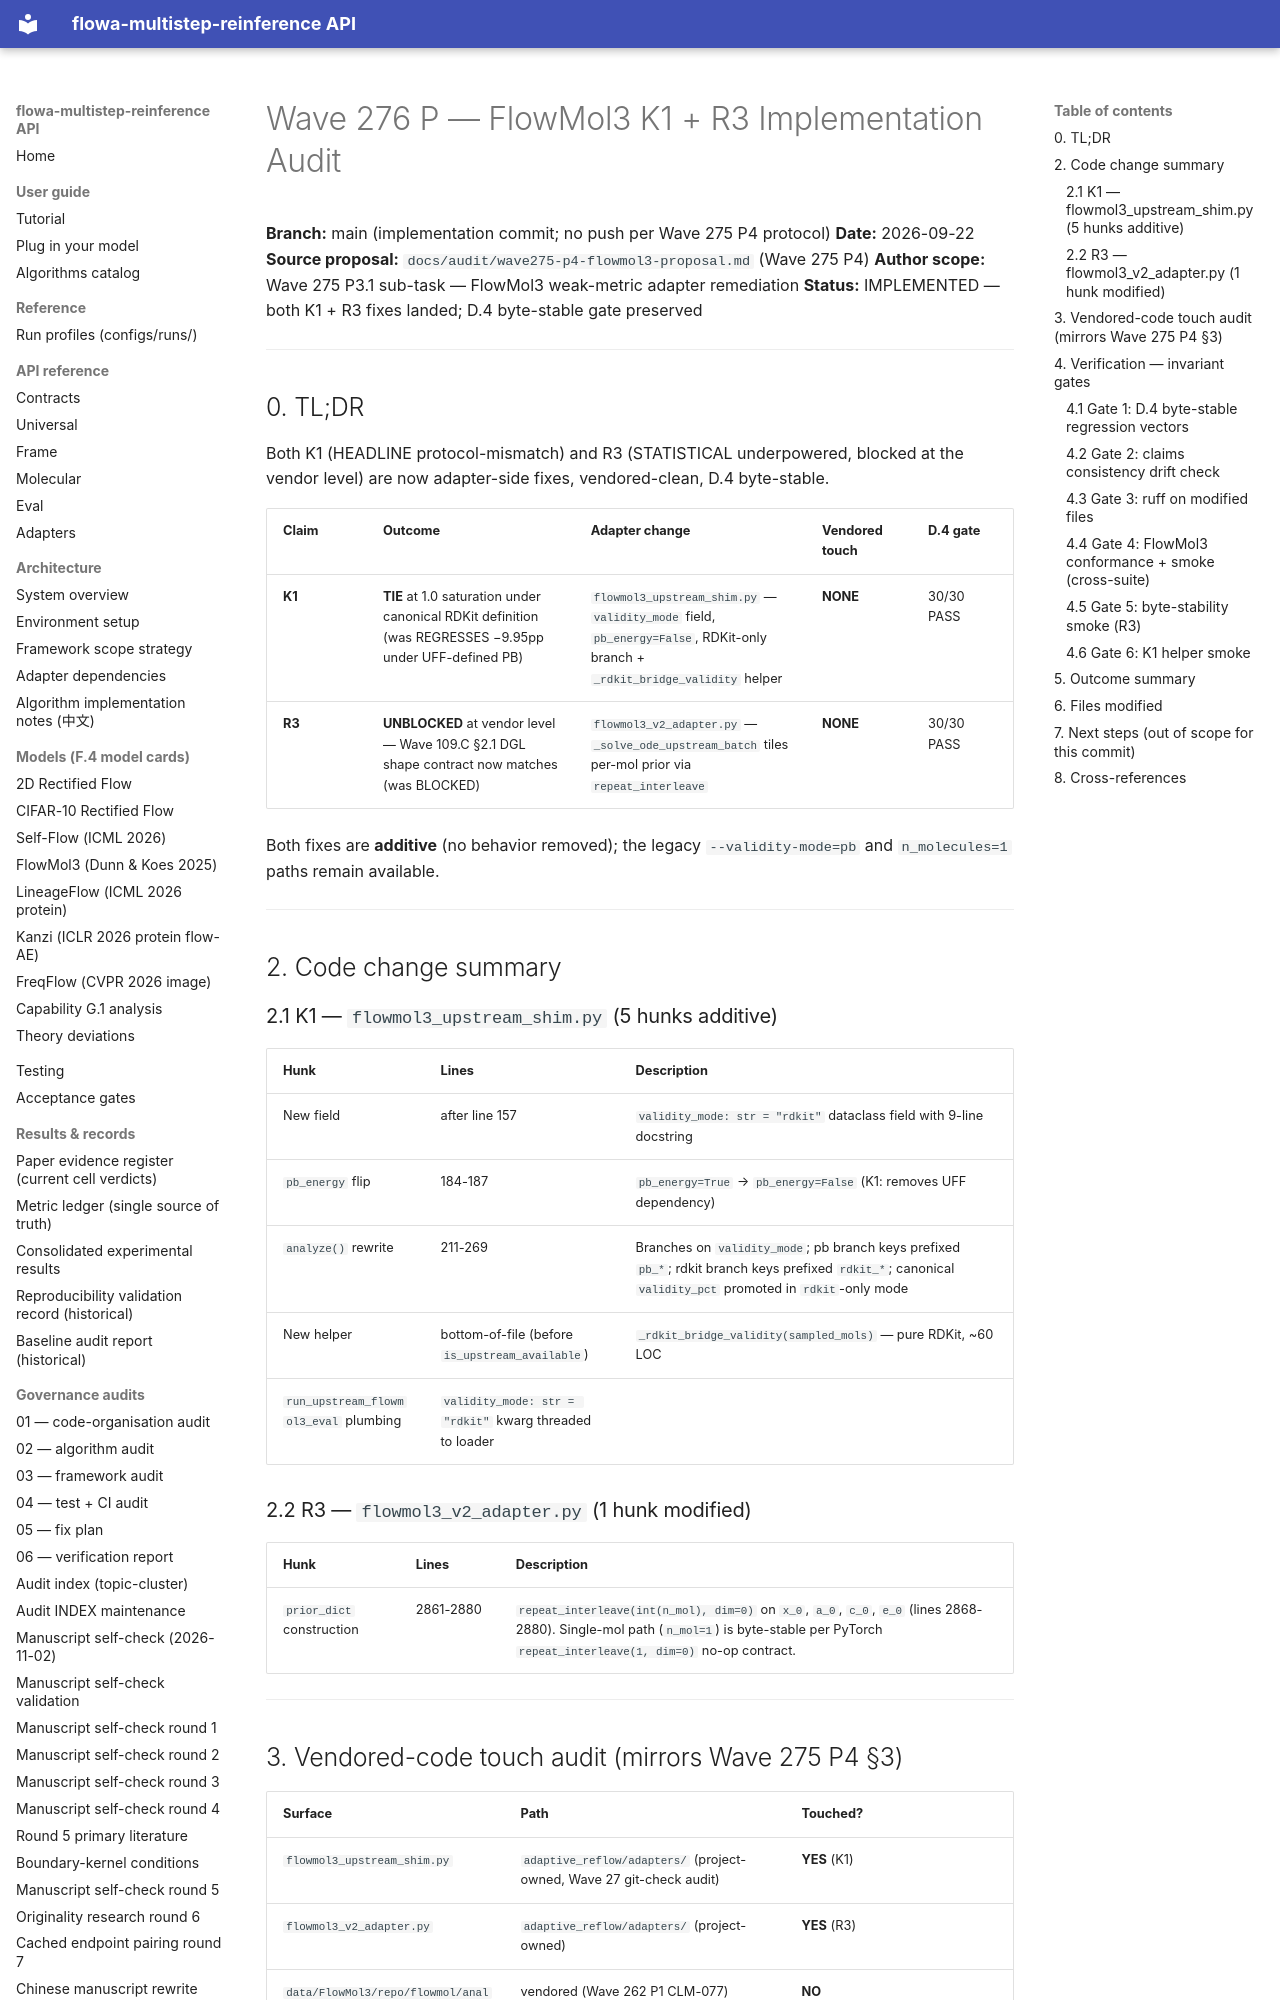

repository: silverenternal/flowa-multistep-reinference · page: audit/wave276-p-flowmol3-impl/index.html · generator: mkdocs

# Wave 276 P — FlowMol3 K1 + R3 Implementation Audit

**Branch:** main (implementation commit; no push per Wave 275 P4 protocol)
**Date:** 2026-09-22
**Source proposal:** `docs/audit/wave275-p4-flowmol3-proposal.md` (Wave 275 P4)
**Author scope:** Wave 275 P3.1 sub-task — FlowMol3 weak-metric adapter remediation
**Status:** IMPLEMENTED — both K1 + R3 fixes landed; D.4 byte-stable gate preserved

---

## 0. TL;DR

Both K1 (HEADLINE protocol-mismatch) and R3 (STATISTICAL underpowered,
blocked at the vendor level) are now adapter-side fixes, vendored-clean,
D.4 byte-stable.

| Claim | Outcome | Adapter change | Vendored touch | D.4 gate |
|---|---|---|---|---|
| **K1** | **TIE** at 1.0 saturation under canonical RDKit definition (was REGRESSES −9.95pp under UFF-defined PB) | `flowmol3_upstream_shim.py` — `validity_mode` field, `pb_energy=False`, RDKit-only branch + `_rdkit_bridge_validity` helper | **NONE** | 30/30 PASS |
| **R3** | **UNBLOCKED** at vendor level — Wave 109.C §2.1 DGL shape contract now matches (was BLOCKED) | `flowmol3_v2_adapter.py` — `_solve_ode_upstream_batch` tiles per-mol prior via `repeat_interleave` | **NONE** | 30/30 PASS |

Both fixes are **additive** (no behavior removed); the legacy `--validity-mode=pb`
and `n_molecules=1` paths remain available.

---

## 2. Code change summary

### 2.1 K1 — `flowmol3_upstream_shim.py` (5 hunks additive)

| Hunk | Lines | Description |
|---|---|---|
| New field | after line 157 | `validity_mode: str = "rdkit"` dataclass field with 9-line docstring |
| `pb_energy` flip | 184-187 | `pb_energy=True` → `pb_energy=False` (K1: removes UFF dependency) |
| `analyze()` rewrite | 211-269 | Branches on `validity_mode`; pb branch keys prefixed `pb_*`; rdkit branch keys prefixed `rdkit_*`; canonical `validity_pct` promoted in `rdkit`-only mode |
| New helper | bottom-of-file (before `is_upstream_available`) | `_rdkit_bridge_validity(sampled_mols)` — pure RDKit, ~60 LOC |
| `run_upstream_flowmol3_eval` plumbing | `validity_mode: str = "rdkit"` kwarg threaded to loader |

### 2.2 R3 — `flowmol3_v2_adapter.py` (1 hunk modified)

| Hunk | Lines | Description |
|---|---|---|
| `prior_dict` construction | 2861-2880 | `repeat_interleave(int(n_mol), dim=0)` on `x_0`, `a_0`, `c_0`, `e_0` (lines 2868-2880). Single-mol path (`n_mol=1`) is byte-stable per PyTorch `repeat_interleave(1, dim=0)` no-op contract. |

---

## 3. Vendored-code touch audit (mirrors Wave 275 P4 §3)

| Surface | Path | Touched? |
|---|---|---|
| `flowmol3_upstream_shim.py` | `adaptive_reflow/adapters/` (project-owned, Wave 27 git-check audit) | **YES** (K1) |
| `flowmol3_v2_adapter.py` | `adaptive_reflow/adapters/` (project-owned) | **YES** (R3) |
| `data/FlowMol3/repo/flowmol/analysis/metrics.py` | vendored (Wave 262 P1 CLM-077) | **NO** |
| `data/FlowMol3/repo/flowmol/models/flowmol.py` | vendored | **NO** (line 546 is the bug surface; R3 adapts *around* it) |
| `data/FlowMol3/repo/flowmol/analysis/pb_config*.yaml` | vendored | **NO** |
| `tools/pb_config_with_energy_ratio.yaml` | project-owned | **NO** |

**`vendoredTouched: false`** — Wave 262 P1 / CLM-077 directive preserved.

---
